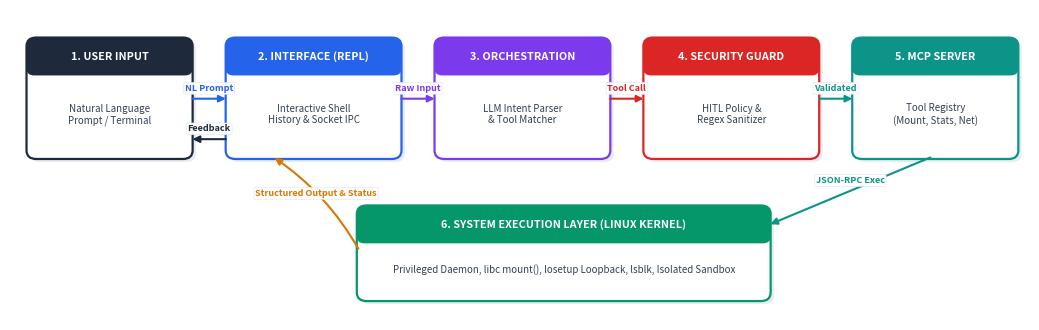

Generate this figure with matplotlib:
import matplotlib.pyplot as plt
import matplotlib.patches as patches

def create_architecture_diagram(output_path="arch_diagram.png"):
    fig, ax = plt.subplots(figsize=(10.5, 3.4), dpi=300)
    ax.set_xlim(0, 105)
    ax.set_ylim(0, 36)
    ax.axis('off')

    # Background canvas
    fig.patch.set_facecolor('#FFFFFF')
    ax.set_facecolor('#FFFFFF')

    # Color palette (modern, professional tech aesthetic)
    c_user = '#1E293B'       # Dark Slate
    c_repl = '#2563EB'       # Blue
    c_llm = '#7C3AED'        # Purple
    c_guard = '#DC2626'      # Red
    c_mcp = '#0D9488'        # Teal
    c_sys = '#059669'        # Emerald

    def draw_box(x, y, w, h, step_num, title, subtitle, color):
        # Soft shadow
        shadow = patches.FancyBboxPatch((x + 0.35, y - 0.35), w, h,
                                       boxstyle="round,pad=0.3,rounding_size=1.0",
                                       facecolor='#CBD5E1', edgecolor='none', alpha=0.45, zorder=1)
        ax.add_patch(shadow)
        # Main box container
        box = patches.FancyBboxPatch((x, y), w, h,
                                    boxstyle="round,pad=0.3,rounding_size=1.0",
                                    facecolor='#FFFFFF', edgecolor=color, linewidth=1.6, zorder=2)
        ax.add_patch(box)
        # Top title banner
        banner_h = 3.8
        header = patches.FancyBboxPatch((x, y + h - banner_h), w, banner_h,
                                       boxstyle="round,pad=0.3,rounding_size=0.8",
                                       facecolor=color, edgecolor='none', zorder=3)
        ax.add_patch(header)

        # Title text
        full_title = f"{step_num}. {title}" if step_num else title
        ax.text(x + w/2, y + h - banner_h/2, full_title, ha='center', va='center',
                fontsize=7.8, fontweight='bold', color='#FFFFFF', zorder=4, family='sans-serif')
        # Subtitle / content text
        ax.text(x + w/2, y + (h - banner_h)/2, subtitle, ha='center', va='center',
                fontsize=7.0, color='#334155', zorder=4, family='sans-serif', multialignment='center',
                linespacing=1.2)

    def draw_arrow(x1, y1, x2, y2, label="", color='#64748B', rad=0.0):
        connectionstyle = f"arc3,rad={rad}" if rad != 0 else "arc3,rad=0"
        ax.annotate('', xy=(x2, y2), xytext=(x1, y1),
                    arrowprops=dict(arrowstyle="-|>", color=color, lw=1.5,
                                    mutation_scale=10, shrinkA=2, shrinkB=2,
                                    connectionstyle=connectionstyle),
                    zorder=5)
        if label:
            mid_x = (x1 + x2) / 2
            mid_y = (y1 + y2) / 2 + (1.2 if rad >= 0 else -1.2)
            ax.text(mid_x, mid_y, label, ha='center', va='center',
                    fontsize=6.5, fontweight='bold', color=color, zorder=6,
                    bbox=dict(boxstyle="round,pad=0.15", fc="#FFFFFF", ec="#E2E8F0", lw=0.5, alpha=0.95))

    # Top Row: 5 Forward Steps
    box_w = 17
    box_h = 13.5
    y_top = 19

    # 1. User Input
    draw_box(2, y_top, 16.5, box_h, "1", "USER INPUT", "Natural Language\nPrompt / Terminal", c_user)

    # 2. Interface Layer (REPL)
    draw_box(22.5, y_top, 17.5, box_h, "2", "INTERFACE (REPL)", "Interactive Shell\nHistory & Socket IPC", c_repl)

    # 3. LLM Router
    draw_box(44, y_top, 17.5, box_h, "3", "ORCHESTRATION", "LLM Intent Parser\n& Tool Matcher", c_llm)

    # 4. Guardrails
    draw_box(65.5, y_top, 17.5, box_h, "4", "SECURITY GUARD", "HITL Policy &\nRegex Sanitizer", c_guard)

    # 5. MCP Server
    draw_box(87, y_top, 16.5, box_h, "5", "MCP SERVER", "Tool Registry\n(Mount, Stats, Net)", c_mcp)

    # Bottom Row: System Execution Layer (Centrally Placed)
    y_bot = 2.5
    draw_box(36, y_bot, 42, 10.5, "6", "SYSTEM EXECUTION LAYER (LINUX KERNEL)", "Privileged Daemon, libc mount(), losetup Loopback, lsblk, Isolated Sandbox", c_sys)

    # Forward Pipeline Arrows (Top Row)
    draw_arrow(18.5, y_top + 6.7, 22.5, y_top + 6.7, "NL Prompt", c_repl)
    draw_arrow(40, y_top + 6.7, 44, y_top + 6.7, "Raw Input", c_llm)
    draw_arrow(61.5, y_top + 6.7, 65.5, y_top + 6.7, "Tool Call", c_guard)
    draw_arrow(83, y_top + 6.7, 87, y_top + 6.7, "Validated", c_mcp)

    # Down to Kernel Execution
    draw_arrow(95, y_top, 78, y_bot + 8.5, "JSON-RPC Exec", c_mcp)

    # Return / Telemetry Feedback Loop (from Kernel to Interface Layer & User)
    draw_arrow(36, y_bot + 5.5, 27, y_top, "Structured Output & Status", '#D97706', rad=0.12)
    draw_arrow(22.5, y_top + 2, 18.5, y_top + 2, "Feedback", c_user)

    plt.tight_layout()
    plt.savefig(output_path, dpi=300, bbox_inches='tight', pad_inches=0.08)
    plt.close()
    print("Clean architecture diagram generated successfully at:", output_path)

if __name__ == "__main__":
    create_architecture_diagram()
